pico-8 play session: hold ← + tap ❎, after a click and taps of 🅾, ❎, 🅾+❎, 🅾 in the second before t = 0

[t = 1 s] hold ← ~1s, tap ❎ ~2×
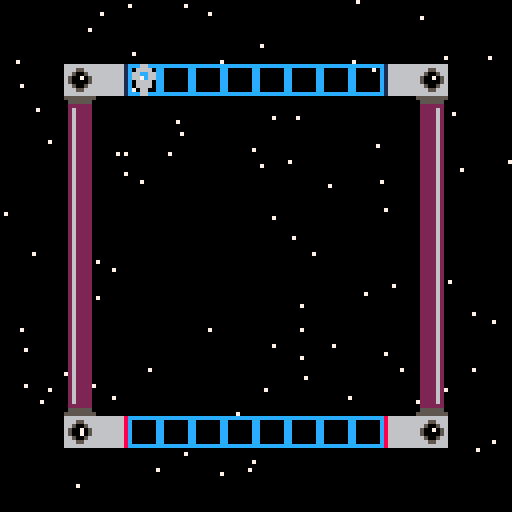

pico-8 cartridge
version 43
__lua__
--init--
function _init()
--ship
 a=1
 a2=64
 a3=104
--star
 starx={}
 stary={}
 for i=1,100 do
  add(starx,flr(rnd(128)))
  add(stary,flr(rnd(128)))
 end
end
-->8
--update--
function _update()
--movement
 if btnp(➡️) then
 a2+=8
 end
 if btnp(⬅️) then
 a2-=8
 end
--1➡️2
 if mget(flr((a2+4)/8),flr((a3+4)/8))==4 then
 a=2
 a2=88
 a3=16
 end
--3➡️4
 if mget(flr((a2+4)/8),flr((a3+4)/8))==6 then
 a=1
 a2=32
 a3=104
 end
--3⬅️4
 if mget(flr((a2+4)/8),flr((a3+4)/8))==7 then
 a=2
 a2=32
 a3=16
 end
--1⬅️2
 if mget(flr((a2+4)/8),flr((a3+4)/8))==5 then
 a=1
 a2=88
 a3=104
 end
end
-->8
--draw--
function _draw()
 cls()
 starfield()
 map()
 spr(a,a2,a3)
 
end
-->8
--starry background
function starfield()
 for i=1,#starx do
 pset(starx[i],stary[i],7)
 end
end
__gfx__
000000000006600000066000cccccccc866666661666666666666661666666686666666655555555555555550262222000000000000000000000000000000000
000000000006600000666600c000000c866666661666666666666661666666686665566605555550055555500262222000000000000000000000000000000000
0070070000666600066cc660c000000c866666661666666666666661666666686650056602222220022222200262222000000000000000000000000000000000
00077000006666000667c660c000000c866666661666666666666661666666686500705602622220022226200262222000000000000000000000000000000000
00077000066c766000666600c000000c866666661666666666666661666666686500005602622220022226200262222000000000000000000000000000000000
00700700066cc66000666600c000000c866666661666666666666661666666686650056602622220022226200262222000000000000000000000000000000000
000000000066660000066000c000000c866666661666666666666661666666686665566602622220022226200262222000000000000000000000000000000000
000000000006600000066000cccccccc866666661666666666666661666666686666666602622220022226200262222000000000000000000000000000000000
00000000000880000008800000000000000000000000000000000000000000000000000002622220022226200222262000000000000000000000000000000000
00000000008998000008800000000000000000000000000000000000000000000000000002622220022226200222262000000000000000000000000000000000
00000000089aa9800089980000000000000000000000000000000000000000000000000002622220022226200222262000000000000000000000000000000000
00000000089aa9800089980000000000000000000000000000000000000000000000000002622220022226200222262000000000000000000000000000000000
0000000000899800089aa98000000000000000000000000000000000000000000000000002622220022226200222262000000000000000000000000000000000
0000000000899800089aa98000000000000000000000000000000000000000000000000002222220022222200222262000000000000000000000000000000000
00000000000880000089980000000000000000000000000000000000000000000000000005555550055555500222262000000000000000000000000000000000
00000000000880000008800000000000000000000000000000000000000000000000000055555555555555550222262000000000000000000000000000000000
__map__
0000000000000000000000000000000000000000000000000000000000000000000000000000000000000000000000000000000000000000000000000000000000000000000000000000000000000000000000000000000000000000000000000000000000000000000000000000000000000000000000000000000000000000
0000000000000000000000000000000000000000000000000000000000000000000000000000000000000000000000000000000000000000000000000000000000000000000000000000000000000000000000000000000000000000000000000000000000000000000000000000000000000000000000000000000000000000
0000080603030303030303030508000000000000000000000000000000000000000000000000000000000000000000000000000000000000000000000000000000000000000000000000000000000000000000000000000000000000000000000000000000000000000000000000000000000000000000000000000000000000
000009000000000000000000000a000000000000000000000000000000000000000000000000000000000000000000000000000000000000000000000000000000000000000000000000000000000000000000000000000000000000000000000000000000000000000000000000000000000000000000000000000000000000
00000b000000000000000000001b000000000000000000000000000000000000000000000000000000000000000000000000000000000000000000000000000000000000000000000000000000000000000000000000000000000000000000000000000000000000000000000000000000000000000000000000000000000000
00000b000000000000000000001b000000000000000000000000000000000000000000000000000000000000000000000000000000000000000000000000000000000000000000000000000000000000000000000000000000000000000000000000000000000000000000000000000000000000000000000000000000000000
00000b000000000000000000001b000000000000000000000000000000000000000000000000000000000000000000000000000000000000000000000000000000000000000000000000000000000000000000000000000000000000000000000000000000000000000000000000000000000000000000000000000000000000
00000b000000000000000000001b000000000000000000000000000000000000000000000000000000000000000000000000000000000000000000000000000000000000000000000000000000000000000000000000000000000000000000000000000000000000000000000000000000000000000000000000000000000000
00000b000000000000000000001b000000000000000000000000000000000000000000000000000000000000000000000000000000000000000000000000000000000000000000000000000000000000000000000000000000000000000000000000000000000000000000000000000000000000000000000000000000000000
00000b000000000000000000001b000000000000000000000000000000000000000000000000000000000000000000000000000000000000000000000000000000000000000000000000000000000000000000000000000000000000000000000000000000000000000000000000000000000000000000000000000000000000
00000b000000000000000000001b000000000000000000000000000000000000000000000000000000000000000000000000000000000000000000000000000000000000000000000000000000000000000000000000000000000000000000000000000000000000000000000000000000000000000000000000000000000000
00000b000000000000000000001b000000000000000000000000000000000000000000000000000000000000000000000000000000000000000000000000000000000000000000000000000000000000000000000000000000000000000000000000000000000000000000000000000000000000000000000000000000000000
000019000000000000000000001a000000000000000000000000000000000000000000000000000000000000000000000000000000000000000000000000000000000000000000000000000000000000000000000000000000000000000000000000000000000000000000000000000000000000000000000000000000000000
0000080703030303030303030408000000000000000000000000000000000000000000000000000000000000000000000000000000000000000000000000000000000000000000000000000000000000000000000000000000000000000000000000000000000000000000000000000000000000000000000000000000000000
